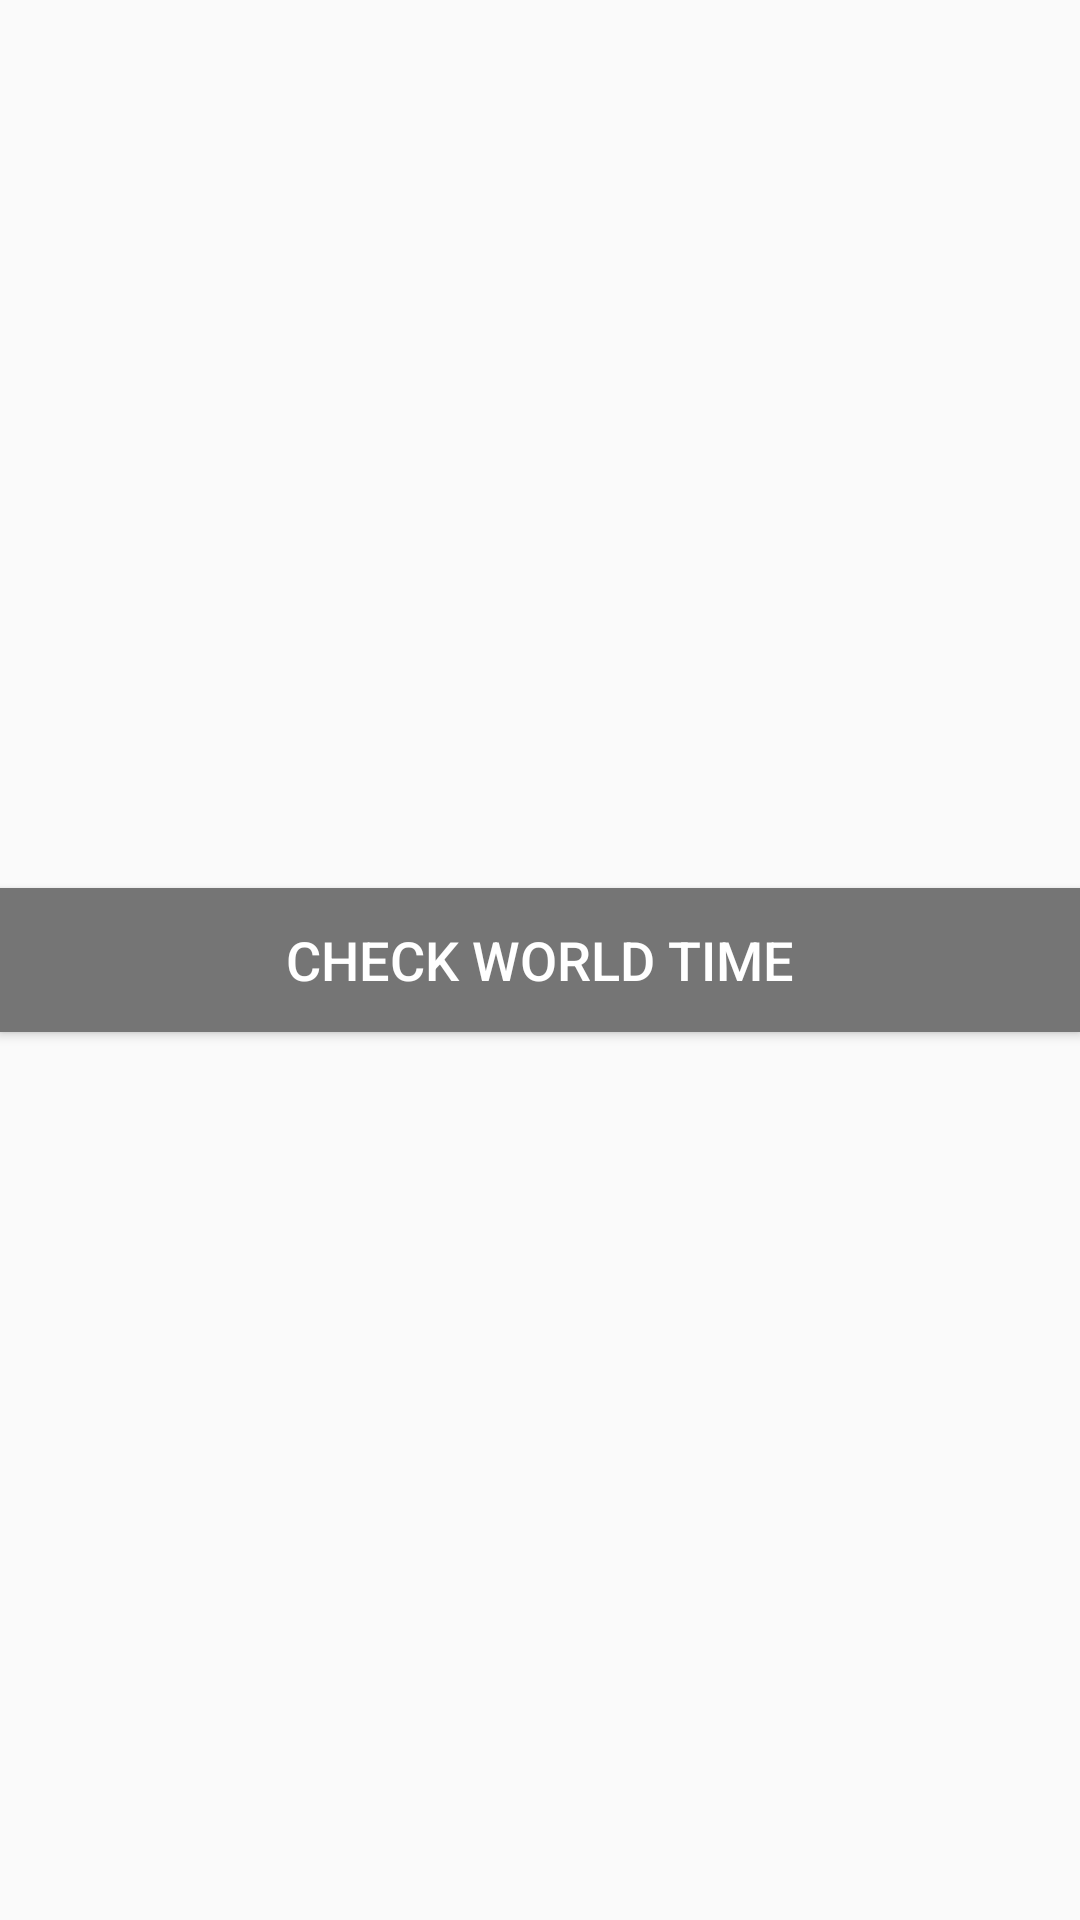

Reconstruct the res/layout file that produces this screen, plus the resources it refers to.
<!-- AndroidManifest.xml: application theme AppTheme -->
<!-- res/layout/activity_main.xml -->
<?xml version="1.0" encoding="utf-8"?>
<androidx.constraintlayout.widget.ConstraintLayout xmlns:android="http://schemas.android.com/apk/res/android"
    xmlns:app="http://schemas.android.com/apk/res-auto"
    xmlns:tools="http://schemas.android.com/tools"
    android:layout_width="match_parent"
    android:layout_height="match_parent"
    tools:context=".MainActivity">

    <Button
        android:id="@+id/checkTimeButton"
        style="@style/buttonStyleMain"
        android:layout_width="0dp"
        android:layout_height="wrap_content"
        android:onClick="changeActivity"
        android:text="Check World Time"
        app:layout_constraintBottom_toBottomOf="parent"
        app:layout_constraintEnd_toEndOf="parent"
        app:layout_constraintStart_toStartOf="parent"
        app:layout_constraintTop_toTopOf="parent" />
</androidx.constraintlayout.widget.ConstraintLayout>
<!-- resources referenced by this layout -->
<resources>
  <style name="buttonStyleMain">
          <item name="android:background">#757575</item>
          <item name="android:textColor">@android:color/white</item>
          <item name="android:fontFamily">sans-serif-medium</item>
          <item name="android:textSize">18dp</item>
      </style>
  <style name="AppTheme" parent="Theme.AppCompat.Light.NoActionBar">
          
          <item name="colorPrimary">@color/colorPrimary</item>
          <item name="colorPrimaryDark">@color/colorPrimaryDark</item>
          <item name="colorAccent">@color/colorAccent</item>
      </style>
  <!-- not gathered from this repository: default colours our renderer supplied (Android Studio template values) -->
  <color name="colorPrimary">#FF6200EE</color>
  <color name="colorPrimaryDark">#FF3700B3</color>
  <color name="colorAccent">#FF03DAC5</color>
</resources>
